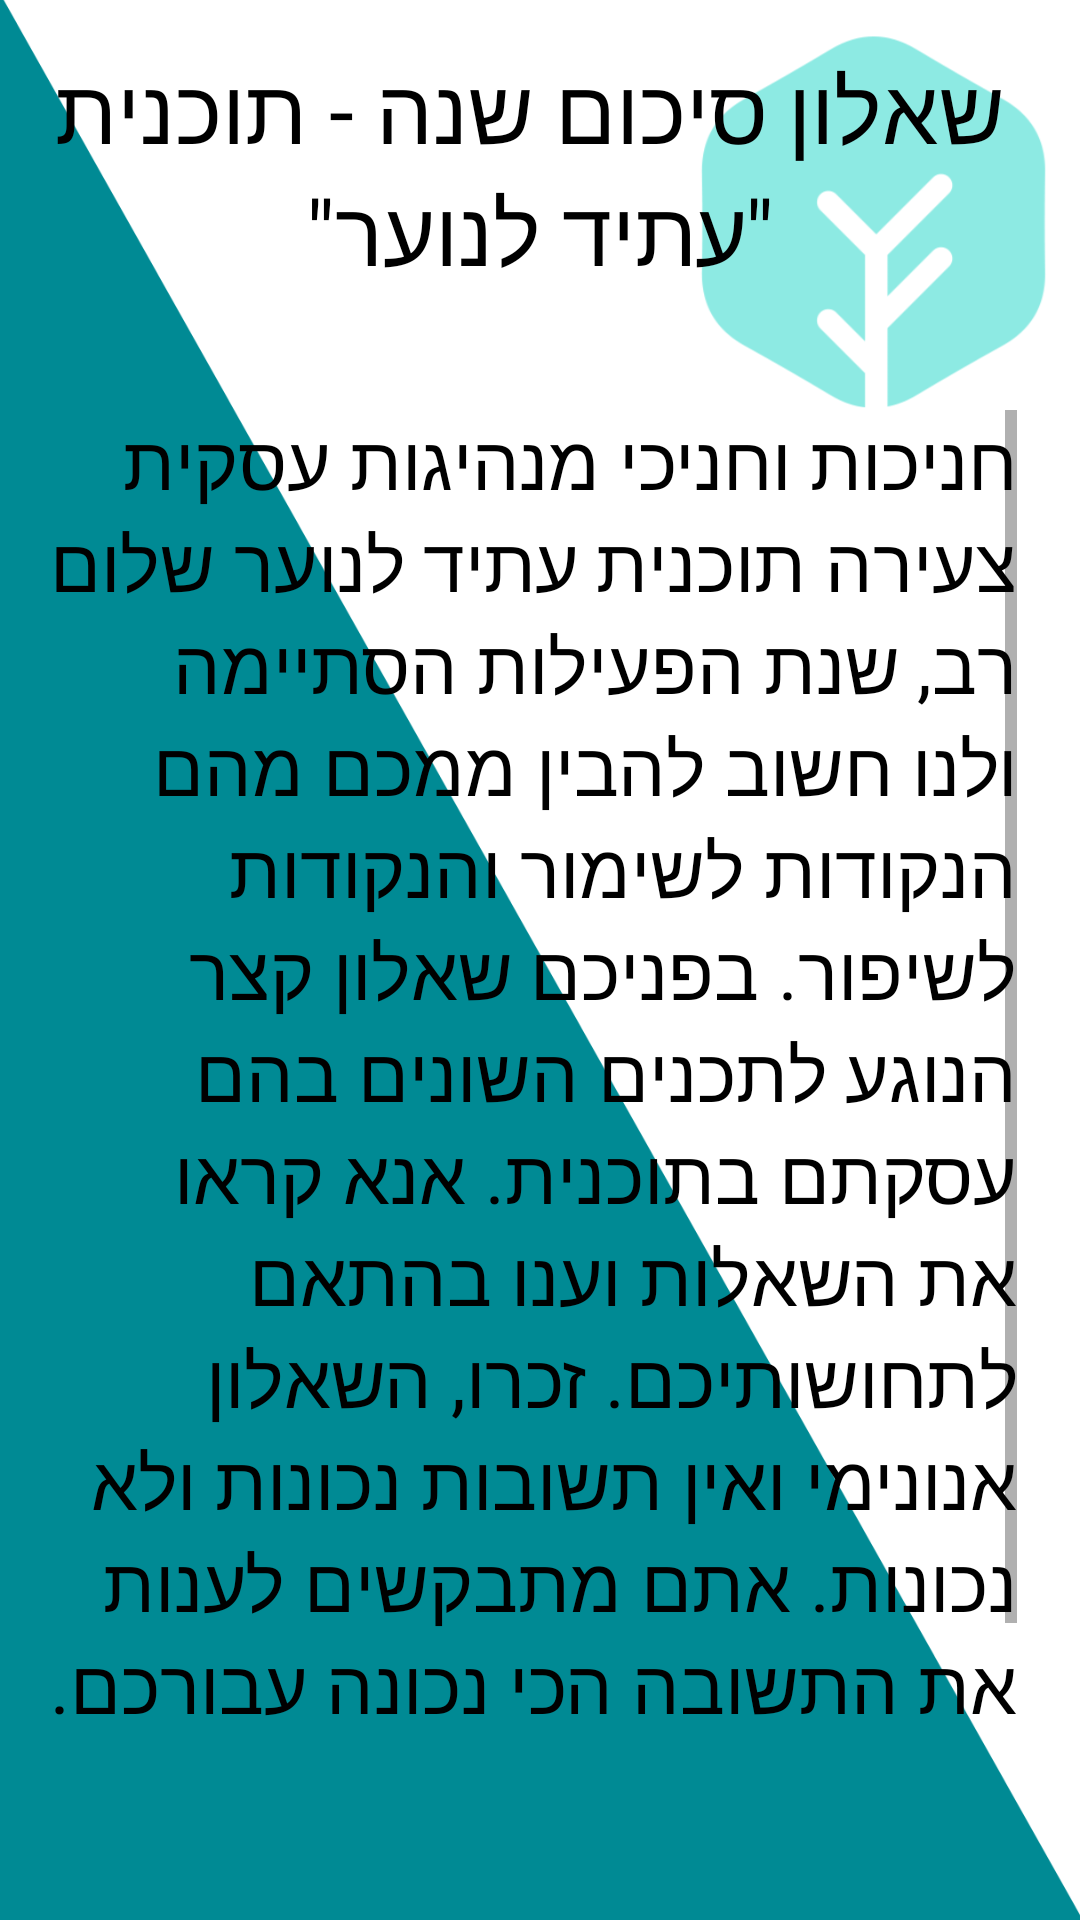

Write the Android layout XML for this screen, with the resource values it uses.
<!-- AndroidManifest.xml: application theme Theme.AtidLanoar -->
<!-- res/layout/activity_summary_questionnaire.xml -->
<?xml version="1.0" encoding="utf-8"?>
<androidx.constraintlayout.widget.ConstraintLayout xmlns:android="http://schemas.android.com/apk/res/android"
    xmlns:app="http://schemas.android.com/apk/res-auto"
    xmlns:tools="http://schemas.android.com/tools"
    android:layout_width="match_parent"
    android:layout_height="match_parent"
    tools:context=".Summary_questionnaire"
    android:background="@drawable/pi">

    <TextView
        android:id="@+id/text_view"
        android:layout_width="363dp"
        android:layout_height="79dp"
        android:layout_marginTop="16dp"
        android:layout_marginEnd="8dp"
        android:layout_marginBottom="8dp"
        android:text="שאלון סיכום שנה - תוכנית &quot;עתיד לנוער&quot; "
        android:textSize="30sp"
        android:gravity="center"
        app:layout_constraintBottom_toTopOf="@+id/linear_buttons"
        app:layout_constraintEnd_toEndOf="parent"
        app:layout_constraintStart_toStartOf="parent"
        app:layout_constraintTop_toTopOf="parent" />

    <ScrollView
        android:id="@+id/Scroll_view_questionnaire"
        android:layout_width="334dp"
        android:layout_height="462dp"
        android:layout_marginStart="8dp"
        android:layout_marginEnd="24dp"
        app:layout_constraintBottom_toBottomOf="parent"
        app:layout_constraintEnd_toEndOf="parent"
        app:layout_constraintStart_toStartOf="parent"
        app:layout_constraintTop_toBottomOf="@+id/text_view">

        <LinearLayout
            android:layout_width="match_parent"
            android:layout_height="wrap_content"
            android:gravity="right"
            android:orientation="vertical">

            <TextView
                android:layout_width="match_parent"
                android:layout_height="wrap_content"
                android:text="חניכות וחניכי מנהיגות עסקית צעירה תוכנית עתיד לנוער שלום רב,
שנת הפעילות הסתיימה ולנו חשוב להבין ממכם מהם הנקודות לשימור והנקודות לשיפור.
בפניכם שאלון קצר הנוגע לתכנים השונים בהם עסקתם בתוכנית.
אנא קראו את השאלות וענו בהתאם לתחושותיכם.
זכרו, השאלון אנונימי ואין תשובות נכונות ולא נכונות. אתם מתבקשים לענות את התשובה הכי נכונה עבורכם. "
                android:textSize="25sp" />

            <Button
                android:id="@+id/questionnair"
                android:layout_width="wrap_content"
                android:layout_height="wrap_content"
                android:layout_marginTop="36dp"
                android:gravity="center"
                android:onClick="questionnair"
                android:text="לשאלון"
                android:textSize="22sp"
                app:layout_constraintEnd_toEndOf="parent"
                app:layout_constraintHorizontal_bias="0.498"
                app:layout_constraintStart_toStartOf="parent"
                tools:ignore="OnClick" />
        </LinearLayout>
    </ScrollView>

    <LinearLayout
        android:id="@+id/linear_buttons"
        android:layout_width="377dp"
        android:layout_height="86dp"
        android:layout_marginTop="8dp"
        android:orientation="horizontal"
        android:visibility="invisible"
        app:layout_constraintEnd_toEndOf="parent"
        app:layout_constraintStart_toStartOf="parent"
        app:layout_constraintTop_toBottomOf="@+id/text_view">

        <Button
            android:id="@+id/p4"
            android:layout_width="58dp"
            android:layout_height="50dp"
            android:layout_marginTop="16dp"
            android:enabled="false"
            android:text="ד'"
            android:textSize="22sp" />

        <ImageView
            android:layout_width="42dp"
            android:layout_height="29dp"
            android:layout_marginStart="2dp"
            android:layout_marginTop="24dp"
            app:srcCompat="?attr/homeAsUpIndicator" />

        <Button
            android:id="@+id/p3"
            android:layout_width="58dp"
            android:layout_height="50dp"
            android:layout_marginStart="2dp"
            android:layout_marginTop="16dp"
            android:enabled="false"
            android:text="ג'"
            android:textSize="22sp" />

        <ImageView
            android:layout_width="42dp"
            android:layout_height="29dp"
            android:layout_marginStart="2dp"
            android:layout_marginTop="24dp"
            app:srcCompat="?attr/homeAsUpIndicator" />

        <Button
            android:id="@+id/p2"
            android:layout_width="58dp"
            android:layout_height="50dp"
            android:layout_marginStart="2dp"
            android:layout_marginTop="16dp"
            android:enabled="false"
            android:onClick="P2"
            android:text="ב'"
            android:textSize="22sp" />

        <ImageView
            android:layout_width="42dp"
            android:layout_height="29dp"
            android:layout_marginStart="2dp"
            android:layout_marginTop="24dp"
            app:srcCompat="?attr/homeAsUpIndicator" />

        <Button
            android:id="@+id/p1"
            android:layout_width="58dp"
            android:layout_height="50dp"
            android:layout_marginStart="2dp"
            android:layout_marginTop="16dp"
            android:onClick="P1"
            android:text="א'"
            android:textSize="22sp"
            tools:ignore="OnClick" />
    </LinearLayout>


    <ScrollView
        android:id="@+id/Scroll_view_questionnaire_1"
        android:layout_width="334dp"
        android:layout_height="389dp"
        android:layout_marginTop="15dp"
        android:layout_marginEnd="16dp"
        android:visibility="invisible"
        app:layout_constraintEnd_toEndOf="parent"
        app:layout_constraintHorizontal_bias="0.505"
        app:layout_constraintStart_toStartOf="parent"
        app:layout_constraintTop_toBottomOf="@+id/linear_buttons">

        <LinearLayout
            android:layout_width="match_parent"
            android:layout_height="wrap_content"
            android:gravity="right"
            android:orientation="vertical">

            <TextView
                android:layout_width="200dp"
                android:layout_height="50dp"
                android:text="חלק א'"
                android:textSize="25sp"></TextView>

            <TextView
                android:id="@+id/gender"
                android:layout_width="200dp"
                android:layout_height="wrap_content"
                android:text="מגדר"
                android:textSize="25sp" />

            <RadioGroup
                android:layout_width="248dp"
                android:layout_height="wrap_content"
                android:gravity="right"

                >

                <RadioButton
                    android:id="@+id/q110"
                    android:layout_width="122dp"
                    android:layout_height="wrap_content"
                    android:onClick="onRadioButtonClicked1"
                    android:text="זכר"
                    app:buttonTint="@color/black"
                    android:textSize="22sp"
                    tools:ignore="TouchTargetSizeCheck" />

                <RadioButton
                    android:id="@+id/q111"
                    android:layout_width="122dp"
                    android:layout_height="match_parent"
                    android:onClick="onRadioButtonClicked1"
                    android:text="נקבה"
                    app:buttonTint="@color/black"
                    android:textSize="22sp" />


                <RadioButton
                    android:id="@+id/q112"
                    android:layout_width="122dp"
                    android:layout_height="40dp"
                    android:onClick="onRadioButtonClicked1"
                    android:text="אחר"
                    app:buttonTint="@color/black"
                    android:textSize="22sp" />
            </RadioGroup>

            <EditText
                android:id="@+id/q113"
                android:layout_width="198dp"
                android:layout_height="40dp"
                android:ems="10"
                android:inputType="textPersonName"
                android:textSize="22sp"
                android:visibility="invisible" />

            <Space
                android:layout_width="match_parent"
                android:layout_height="50dp" />

            <LinearLayout
                android:layout_width="match_parent"
                android:layout_height="30dp"
                android:gravity="right"
                android:orientation="horizontal">

                <SeekBar
                    android:id="@+id/q11"
                    android:layout_width="300dp"
                    android:layout_height="30dp"
                    android:layout_alignParentStart="true"
                    android:layout_centerVertical="true"
                    android:max="20"
                    android:min="12" />

                <TextView
                    android:id="@+id/age"
                    android:layout_width="50dp"
                    android:layout_height="30dp"
                    android:layout_marginBottom="24dp"
                    android:text="גיל"
                    android:textSize="22sp" />
            </LinearLayout>


            <LinearLayout
                android:layout_width="match_parent"
                android:layout_height="match_parent"
                android:orientation="horizontal">

                <Space
                    android:layout_width="50dp"
                    android:layout_height="wrap_content"
                    android:layout_weight="1" />

                <TextView
                    android:id="@+id/agee"
                    android:layout_width="190dp"
                    android:layout_height="wrap_content"
                    android:layout_centerHorizontal="true"
                    android:layout_marginBottom="24dp"
                    android:text="10"
                    android:textSize="22sp" />
            </LinearLayout>

            <Button
                android:layout_width="150dp"
                android:layout_height="50dp"
                android:onClick="save"
                android:text="שמירה"
                android:textSize="25sp" />


        </LinearLayout>
    </ScrollView>


</androidx.constraintlayout.widget.ConstraintLayout>
<!-- resources referenced by this layout -->
<resources>
  <color name="black">#FF000000</color>
  <!-- drawable pi: png bitmap (drawable, 59224 bytes) -->
  <style name="Theme.AtidLanoar" parent="Theme.MaterialComponents.DayNight.DarkActionBar">
          
          <item name="colorPrimary">@color/teal_200</item>
          <item name="colorPrimaryVariant">@color/purple_700</item>
          <item name="colorOnPrimary">@color/white</item>
          
          <item name="colorSecondary">@color/teal_200</item>
          <item name="colorSecondaryVariant">@color/teal_700</item>
          <item name="colorOnSecondary">@color/black</item>
          <item name="android:textColorTertiary">@color/text_color_tertiary</item>
          
          <item name="android:statusBarColor" tools:targetApi="l">?attr/colorPrimaryVariant</item>
          
      </style>
  <color name="teal_200">#FF03DAC5</color>
  <color name="purple_700">#FF3700B3</color>
  <color name="white">#FFFFFFFF</color>
  <color name="teal_700">#FF018786</color>
  <color name="text_color_tertiary">#FF000000</color>
</resources>
